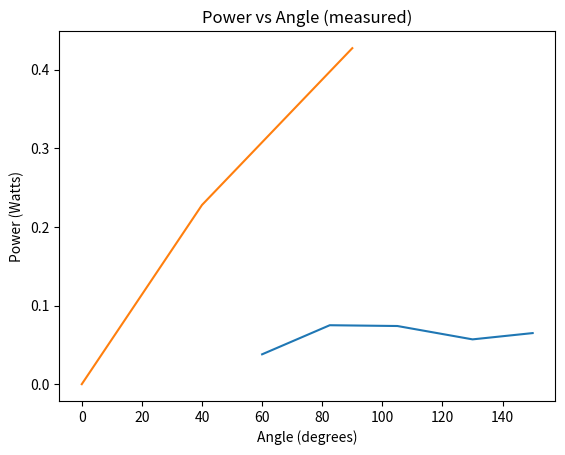

Python code for this plot:
# import stuff
import numpy as np
from matplotlib import pyplot as plt

# constants
minute = 60
second = 60
totalTimeSun = 15 # in hours
totalTimeDark = 24 - totalTimeSun # full day
angularRate = 180/totalTimeSun
runTime = 3 # time to run each thing
flatSatCurrent = 0.68
stressberryCurrent = 1
idleCurrent = 0.5
piV = 5.1 # voltage of the pi
solarV = 5.7 # voltage of the solar panel
batteryV = 5 # voltage of the battery
pi3Idle = 1.4

# Data from lab

# Function of power vs angle - measured
angleList = np.asarray([90,70,45,22.5,0])
angleListMod = angleList + 60
powerList = np.asarray([0.065,0.057,0.074,0.075,0.038])

# Function of power vs angle - guessed - should take this from the hardware docs
angleList_nice = np.asarray([0,40,90])
timeList_nice = angleList_nice/angularRate # time in hours
powerList_nice = np.asarray([0,0.04,0.075])*solarV # in watts (solar panel voltage times current)

# Plot power as function of angle to sun
# shift data by the angle the sun was at
plt.title("Power vs Angle (measured)")
plt.xlabel("Angle (degrees)")
plt.ylabel("Power (Watts)")
plt.plot(angleListMod,powerList)
plt.plot(angleList_nice,powerList_nice)
# plt.show()



# Power budget at 90 degrees
dayPowerGenerated = 2*np.trapz(powerList_nice,timeList_nice)# integrate - in amp hours
startPower = 10*batteryV # in amp hours (= 10000 mAhr)
powerUsed = flatSatCurrent*piV*runTime + stressberryCurrent*piV*runTime + idleCurrent*piV*(totalTimeSun - 2*runTime + totalTimeDark)
print(dayPowerGenerated)
print(powerUsed)
endPower = startPower + dayPowerGenerated - powerUsed
print(endPower)

# Power budget with solar tracking (pi 3)
dayPowerGenerated = 2*np.trapz(powerList_nice,timeList_nice)# integrate - in amp hours
startPower = 10*batteryV # in amp hours (= 10000 mAhr)
powerUsed = pi3Idle*runTime + stressberryCurrent*piV*runTime + pi3Idle*(totalTimeSun - 2*runTime + totalTimeDark)
print(dayPowerGenerated)
print(powerUsed)
endPower = startPower + dayPowerGenerated - powerUsed
print(endPower)





# Power budget with solar tracking
dayPowerGenerated = 0.075*solarV*totalTimeSun# integrate - in amp hours
startPower = 10*batteryV # in amp hours (= 10000 mAhr)
powerUsed = flatSatCurrent*piV*runTime + stressberryCurrent*piV*runTime + idleCurrent*piV*(totalTimeSun - 2*runTime + totalTimeDark)
print(dayPowerGenerated)
print(powerUsed)
endPower = startPower + dayPowerGenerated - powerUsed
print(endPower)


# Power budget with solar tracking (pi 3)
dayPowerGenerated = 0.075*solarV*totalTimeSun# integrate - in amp hours
startPower = 10*batteryV # in amp hours (= 10000 mAhr)
powerUsed = pi3Idle*runTime + stressberryCurrent*piV*runTime + pi3Idle*(totalTimeSun - 2*runTime + totalTimeDark)
print(dayPowerGenerated)
print(powerUsed)
endPower = startPower + dayPowerGenerated - powerUsed
print(endPower)


